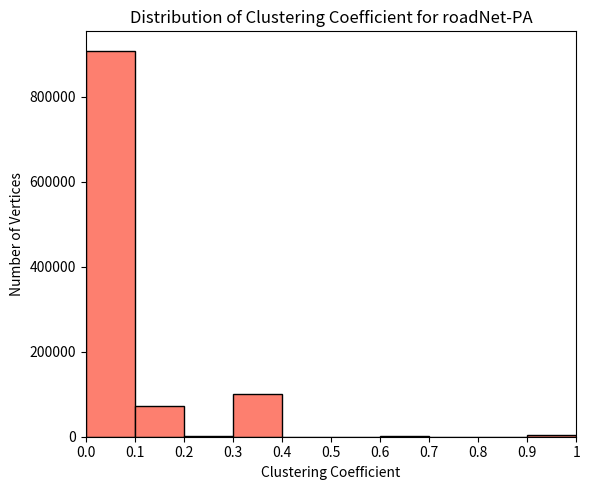

Write the Python code that produced this figure. (Note: this script raises an exception after producing the figure.)
import matplotlib.pyplot as plt
import os

# Data for each graph
graph_data = {
    "roadNet-PA": ([0.0, 0.1, 0.2, 0.3, 0.4, 0.5, 0.6, 0.7, 0.8, 0.9, 1], 
                   [908765, 71439, 1974, 99501, 12, 482, 2640, 0, 0, 3279, 0]),
    "p2p-Gnutella08": ([0.0, 0.1, 0.2, 0.3, 0.4, 0.5, 0.6, 0.7, 0.8, 0.9, 1], 
                       [6119, 130, 11, 32, 0, 0, 1, 0, 0, 8, 0]),
    "soc-Slashdot0811": ([0.0, 0.1, 0.2, 0.3, 0.4, 0.5, 0.6, 0.7, 0.8, 0.9, 1], 
                          [68802, 3044, 1017, 1513, 193, 294, 367, 21, 69, 2040, 0]),
    "web-NotreDame": ([0.0, 0.1, 0.2, 0.3, 0.4, 0.5, 0.6, 0.7, 0.8, 0.9, 1], 
                       [210376, 6394, 4309, 20155, 4927, 12830, 13149, 6334, 13843, 33412, 0]),
    "com-youtube": ([0.0, 0.1, 0.2, 0.3, 0.4, 0.5, 0.6, 0.7, 0.8, 0.9, 1], 
                    [949360, 53182, 23316, 34687, 5477, 8094, 10643, 313, 1541, 48277, 0]),
    "WikiTalk": ([0.0, 0.1, 0.2, 0.3, 0.4, 0.5, 0.6, 0.7, 0.8, 0.9, 1], 
                  [2170642, 48448, 20689, 47176, 4528, 7397, 14062, 174, 1135, 80134, 0]),
    "web-BerkStan": ([0.0, 0.1, 0.2, 0.3, 0.4, 0.5, 0.6, 0.7, 0.8, 0.9, 1], 
                      [116493, 21632, 23542, 38656, 35155, 48152, 95057, 37648, 70250, 198645, 0]),
    "web-Stanford": ([0.0, 0.1, 0.2, 0.3, 0.4, 0.5, 0.6, 0.7, 0.8, 0.9, 1], 
                      [46643, 7124, 7567, 15512, 10482, 28541, 40941, 13533, 39042, 72518, 0])
}

# Plotting each graph's data
for key, (x_values, y_values) in graph_data.items():
    bar_positions = range(len(x_values))
    plt.figure(figsize=(6, 5))
    plt.bar(bar_positions, y_values, color='#fd7f6f', width=1.0, align='edge', edgecolor='black')
    plt.xlabel('Clustering Coefficient')
    plt.ylabel('Number of Vertices')
    plt.title(f'Distribution of Clustering Coefficient for {key}')
    plt.xticks(bar_positions, x_values)
    plt.xlim(0, 10)
    plt.tight_layout()
    script_dir = os.path.dirname(os.path.abspath(__file__))
    plt.savefig(os.path.join(script_dir, f'CCdistribution-{key}.png'))
    plt.show()
